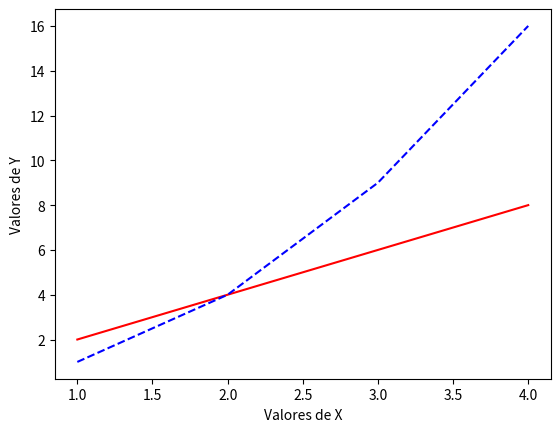

This figure's Python source:
import matplotlib.pyplot as plt
import numpy as np

# Plotando graficos com Plot
x = np.array([1, 2, 3, 4])
y = x * 2

# Novo eixo y
y2 = x * x

# label das coordenadas de x e y
plt.xlabel('Valores de X')
plt.ylabel('Valores de Y')

# Plots multiplos de forma conjunta
# Passamos uma sequencia de coordenadas x, y e string de customização no formato: 

# Plotando dois graficos no mesmo plano
plt.plot(x, y, 'r-', x, y2, 'b--')
plt.show()
